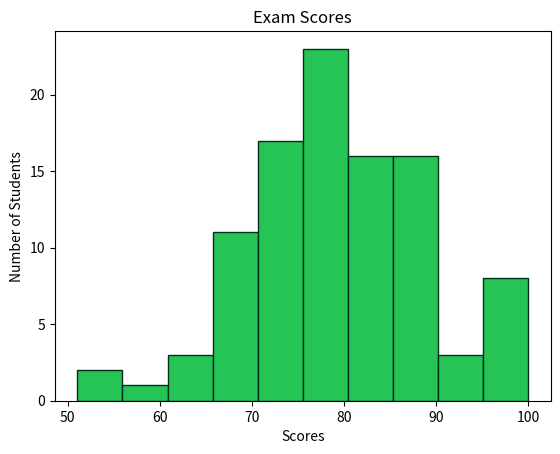

The script that saved this image:
import numpy as np
import matplotlib.pyplot as plt

scores = np.random.normal(loc=80, scale= 10, size= 100)
#Loc is the median, where are the scores centered upon. Scale is the standard deviation, how far does the scores deviate from the loc, and size is the number of numbers your are outputing
scores = np.clip(scores, 0, 100)
#clips turns the numbers that cross its min and max values to the min and max values respectively, any number that crosses 0 turns to 0 and same for 100

plt.hist(scores, bins= 10, color="#25c454", edgecolor= "#042e1c")
#The hist function draws the histogram, the bins is the number of sections in the histogram

plt.title("Exam Scores")
plt.xlabel("Scores")
plt.ylabel("Number of Students")

plt.show()
